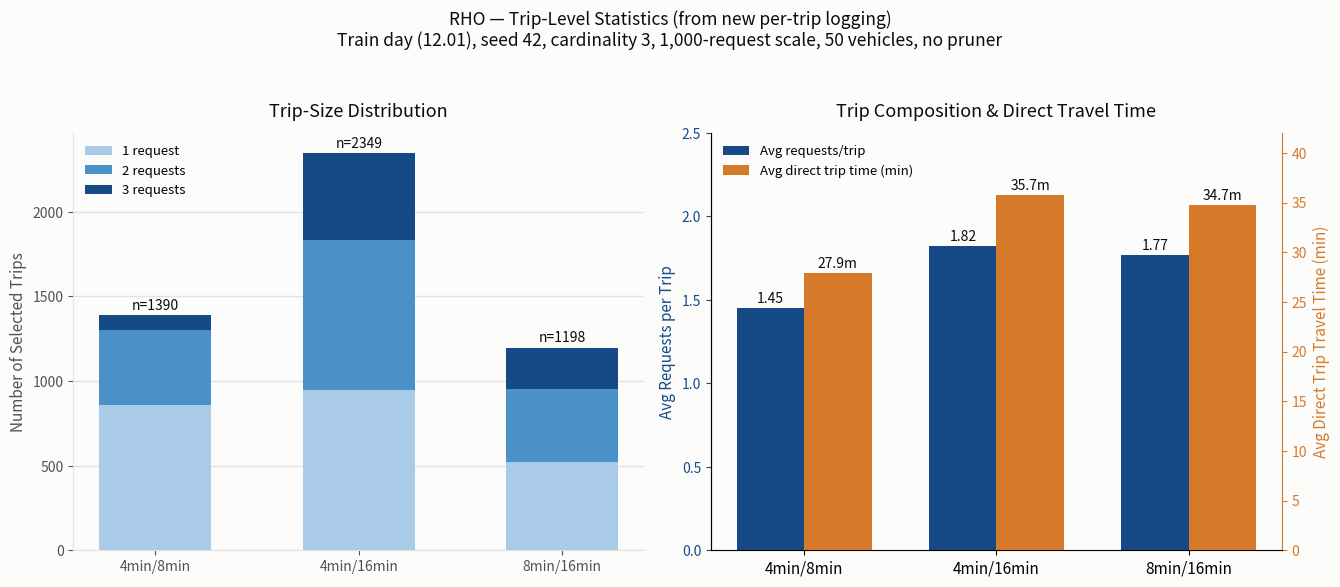

Reproduce this figure in Python. (Note: this script raises an exception after producing the figure.)
import matplotlib.pyplot as plt
import matplotlib.ticker as mticker

BLUE = "#164a87"
MID = "#4a90c9"
LIGHT = "#a9cbe8"
TEXT_PRIMARY = "#0b0b0b"
TEXT_SECONDARY = "#52514e"
GRID = "#e3e2dd"

configs = ["4min/8min", "4min/16min", "8min/16min"]

# trip-size distribution (count of trips with 1/2/3 requests)
size1 = [858, 945, 521]
size2 = [444, 890, 431]
size3 = [88, 514, 246]

avg_req_per_trip = [1.45, 1.82, 1.77]
avg_direct_trip_time = [27.93, 35.74, 34.72]  # minutes

x = range(len(configs))
width = 0.55

# ---- Chart 1: trip size distribution (stacked) ----
fig, axes = plt.subplots(1, 2, figsize=(13.5, 5.6))
fig.patch.set_facecolor("#fcfcfb")

ax = axes[0]
ax.set_facecolor("#fcfcfb")
b1 = ax.bar(x, size1, width, label="1 request", color=LIGHT, zorder=3)
b2 = ax.bar(x, size2, width, bottom=size1, label="2 requests", color=MID, zorder=3)
bottom2 = [a + b for a, b in zip(size1, size2)]
b3 = ax.bar(x, size3, width, bottom=bottom2, label="3 requests", color=BLUE, zorder=3)

totals = [a + b + c for a, b, c in zip(size1, size2, size3)]
for i, t in enumerate(totals):
    ax.annotate(f"n={t}", (i, t), textcoords="offset points", xytext=(0, 4),
                ha="center", fontsize=10, color=TEXT_PRIMARY)

ax.set_xticks(list(x))
ax.set_xticklabels(configs, fontsize=11)
ax.set_ylabel("Number of Selected Trips", fontsize=11, color=TEXT_SECONDARY)
ax.set_title("Trip-Size Distribution", fontsize=13, color=TEXT_PRIMARY, pad=12)
ax.grid(axis="y", color=GRID, linewidth=1, zorder=0)
ax.grid(axis="x", visible=False)
for spine in ["top", "right"]:
    ax.spines[spine].set_visible(False)
for spine in ["left", "bottom"]:
    ax.spines[spine].set_color(GRID)
ax.tick_params(colors=TEXT_SECONDARY, labelsize=10)
ax.legend(frameon=False, fontsize=9.5, loc="upper left")

# ---- Chart 2: avg requests/trip + avg direct trip time ----
ax2 = axes[1]
ax2.set_facecolor("#fcfcfb")
width2 = 0.35
bars_req = ax2.bar([i - width2 / 2 for i in x], avg_req_per_trip, width2,
                    label="Avg requests/trip", color=BLUE, zorder=3)
for bar, v in zip(bars_req, avg_req_per_trip):
    ax2.annotate(f"{v:.2f}", (bar.get_x() + bar.get_width() / 2, v),
                 textcoords="offset points", xytext=(0, 4), ha="center",
                 fontsize=10, color=TEXT_PRIMARY)
ax2.set_ylabel("Avg Requests per Trip", fontsize=11, color=BLUE)
ax2.set_ylim(0, 2.5)
ax2.set_xticks(list(x))
ax2.set_xticklabels(configs, fontsize=11)
ax2.tick_params(axis="y", colors=BLUE, labelsize=10)
for spine in ["top"]:
    ax2.spines[spine].set_visible(False)
ax2.spines["left"].set_color(BLUE)
ax2.spines["right"].set_visible(False)
ax2.spines["bottom"].set_color(GRID)

ax3 = ax2.twinx()
bars_time = ax3.bar([i + width2 / 2 for i in x], avg_direct_trip_time, width2,
                     label="Avg direct trip time (min)", color="#d67a2a", zorder=3)
for bar, v in zip(bars_time, avg_direct_trip_time):
    ax3.annotate(f"{v:.1f}m", (bar.get_x() + bar.get_width() / 2, v),
                 textcoords="offset points", xytext=(0, 4), ha="center",
                 fontsize=10, color=TEXT_PRIMARY)
ax3.set_ylabel("Avg Direct Trip Travel Time (min)", fontsize=11, color="#d67a2a")
ax3.set_ylim(0, 42)
ax3.tick_params(axis="y", colors="#d67a2a", labelsize=10)
ax3.spines["top"].set_visible(False)
ax3.spines["right"].set_color("#d67a2a")

ax2.set_title("Trip Composition & Direct Travel Time", fontsize=13, color=TEXT_PRIMARY, pad=12)

lines1, labels1 = ax2.get_legend_handles_labels()
lines2, labels2 = ax3.get_legend_handles_labels()
ax2.legend(lines1 + lines2, labels1 + labels2, frameon=False, fontsize=9.5, loc="upper left")

fig.suptitle(
    "RHO — Trip-Level Statistics (from new per-trip logging)\n"
    "Train day (12.01), seed 42, cardinality 3, 1,000-request scale, 50 vehicles, no pruner",
    fontsize=12.5, color=TEXT_PRIMARY, y=1.04,
)

plt.tight_layout()
out_pdf = "figures_export/nyc_rho_trip_request_stats.pdf"
out_png = "figures_export/nyc_rho_trip_request_stats.png"
plt.savefig(out_pdf, facecolor=fig.get_facecolor(), bbox_inches="tight")
plt.savefig(out_png, dpi=200, facecolor=fig.get_facecolor(), bbox_inches="tight")
print("saved:", out_pdf)
print("saved:", out_png)
